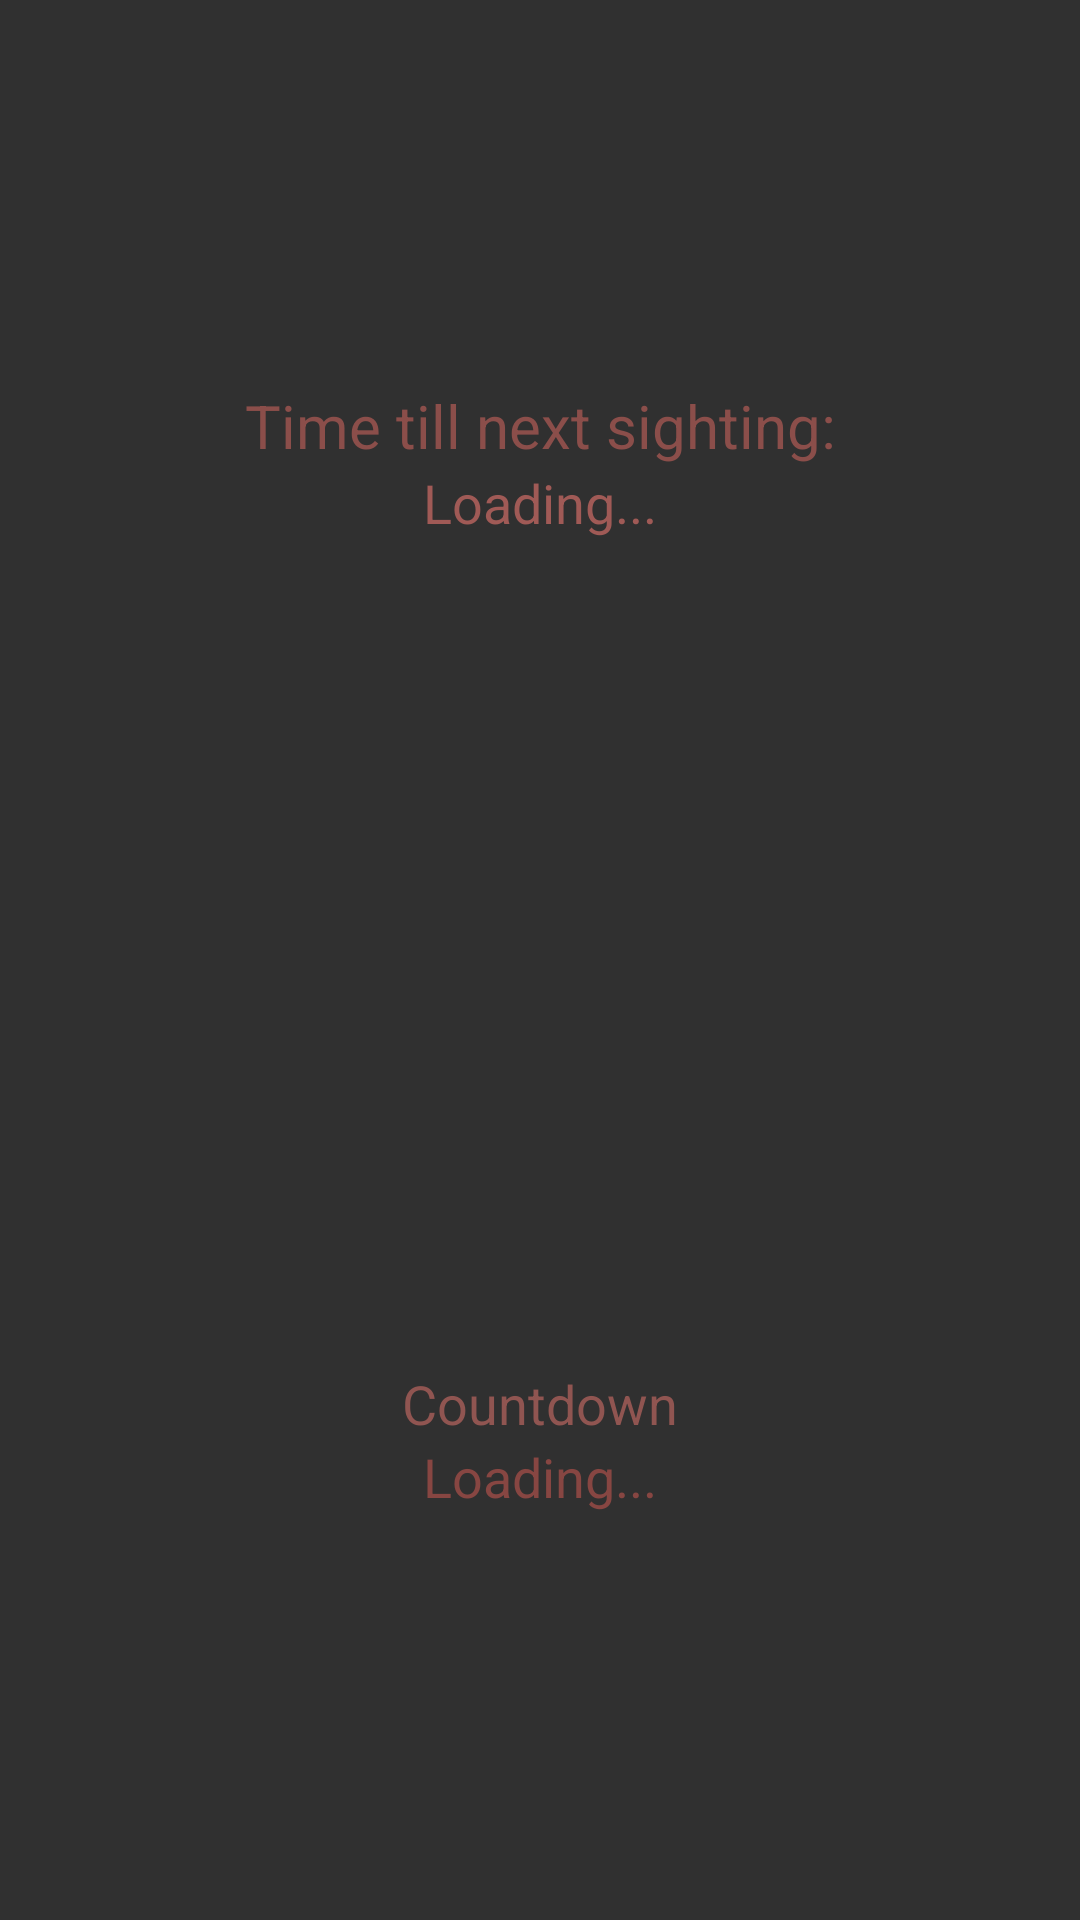

The Android layout XML behind this screen, and the referenced resources:
<!-- AndroidManifest.xml: application theme android:Theme.Material -->
<!-- res/layout/fragment_countdown.xml -->
<?xml version="1.0" encoding="utf-8"?>
<LinearLayout
	xmlns:android="http://schemas.android.com/apk/res/android"
	android:layout_width="match_parent"
	android:layout_height="match_parent"
	android:gravity="center"
	android:weightSum="100"
	android:orientation="vertical"
	android:id="@+id/mainLinearLayout1">

	<LinearLayout
		android:layout_weight="50"
		android:layout_width="match_parent"
		android:layout_height="match_parent"
		android:gravity="center"
		android:orientation="vertical">

		<TextView
			android:textSize="20sp"
			android:text="@string/time_label"
			android:layout_height="wrap_content"
			android:layout_width="fill_parent"
			android:gravity="center"
			android:textColor="#8B4E4A"/>

		<TextView
			android:layout_height="wrap_content"
			android:textAppearance="?android:attr/textAppearanceMedium"
			android:layout_width="wrap_content"
			android:text="Loading..."
			android:paddingBottom="12dp"
			android:id="@+id/passTimeText"
			android:textColor="#A05A56"/>

	</LinearLayout>

	<LinearLayout
		android:layout_weight="50"
		android:layout_width="match_parent"
		android:layout_height="match_parent"
		android:gravity="center"
		android:orientation="vertical">

		<TextView
			android:layout_height="wrap_content"
			android:textAppearance="?android:attr/textAppearanceMedium"
			android:layout_width="wrap_content"
			android:text="Countdown"
			android:textColor="#905551"/>

		<TextView
			android:layout_height="wrap_content"
			android:textAppearance="?android:attr/textAppearanceMedium"
			android:layout_width="wrap_content"
			android:text="Loading..."
			android:id="@+id/countdownText"
			android:textColor="#874642"/>

	</LinearLayout>

</LinearLayout>
<!-- resources referenced by this layout -->
<resources>
  <string name="time_label">Time till next sighting: </string>
</resources>
